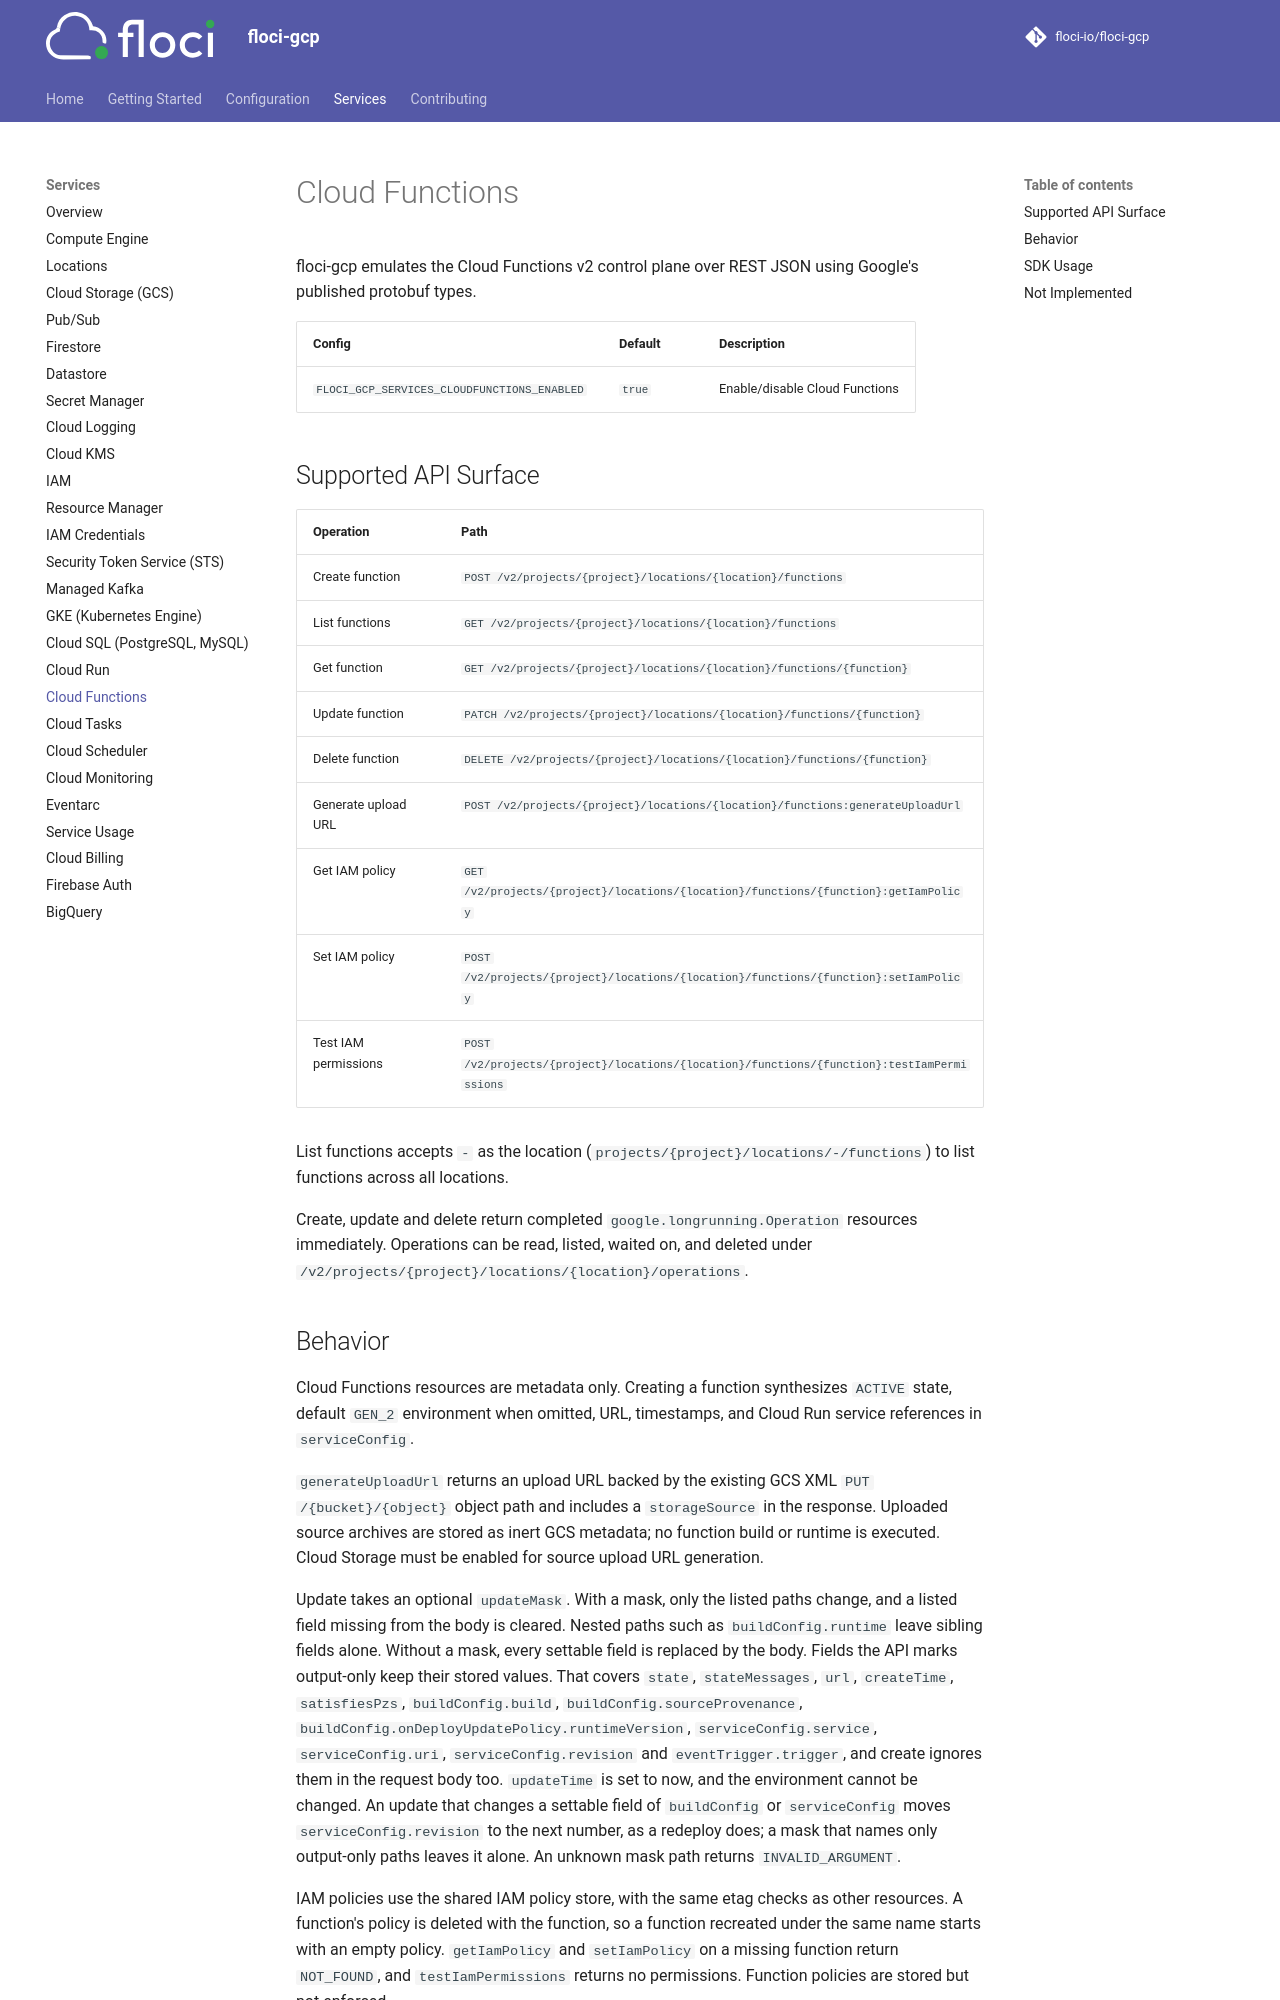

repository: Raviguntakala/floci-gcp · page: services/cloud-functions/index.html · generator: mkdocs

# Cloud Functions

floci-gcp emulates the Cloud Functions v2 control plane over REST JSON using Google's published protobuf types.

| Config | Default | Description |
|---|---|---|
| `FLOCI_GCP_SERVICES_CLOUDFUNCTIONS_ENABLED` | `true` | Enable/disable Cloud Functions |

## Supported API Surface

| Operation | Path |
|---|---|
| Create function | `POST /v2/projects/{project}/locations/{location}/functions` |
| List functions | `GET /v2/projects/{project}/locations/{location}/functions` |
| Get function | `GET /v2/projects/{project}/locations/{location}/functions/{function}` |
| Update function | `PATCH /v2/projects/{project}/locations/{location}/functions/{function}` |
| Delete function | `DELETE /v2/projects/{project}/locations/{location}/functions/{function}` |
| Generate upload URL | `POST /v2/projects/{project}/locations/{location}/functions:generateUploadUrl` |
| Get IAM policy | `GET /v2/projects/{project}/locations/{location}/functions/{function}:getIamPolicy` |
| Set IAM policy | `POST /v2/projects/{project}/locations/{location}/functions/{function}:setIamPolicy` |
| Test IAM permissions | `POST /v2/projects/{project}/locations/{location}/functions/{function}:testIamPermissions` |

List functions accepts `-` as the location (`projects/{project}/locations/-/functions`) to list functions across all locations.

Create, update and delete return completed `google.longrunning.Operation` resources immediately. Operations can be read, listed, waited on, and deleted under `/v2/projects/{project}/locations/{location}/operations`.
